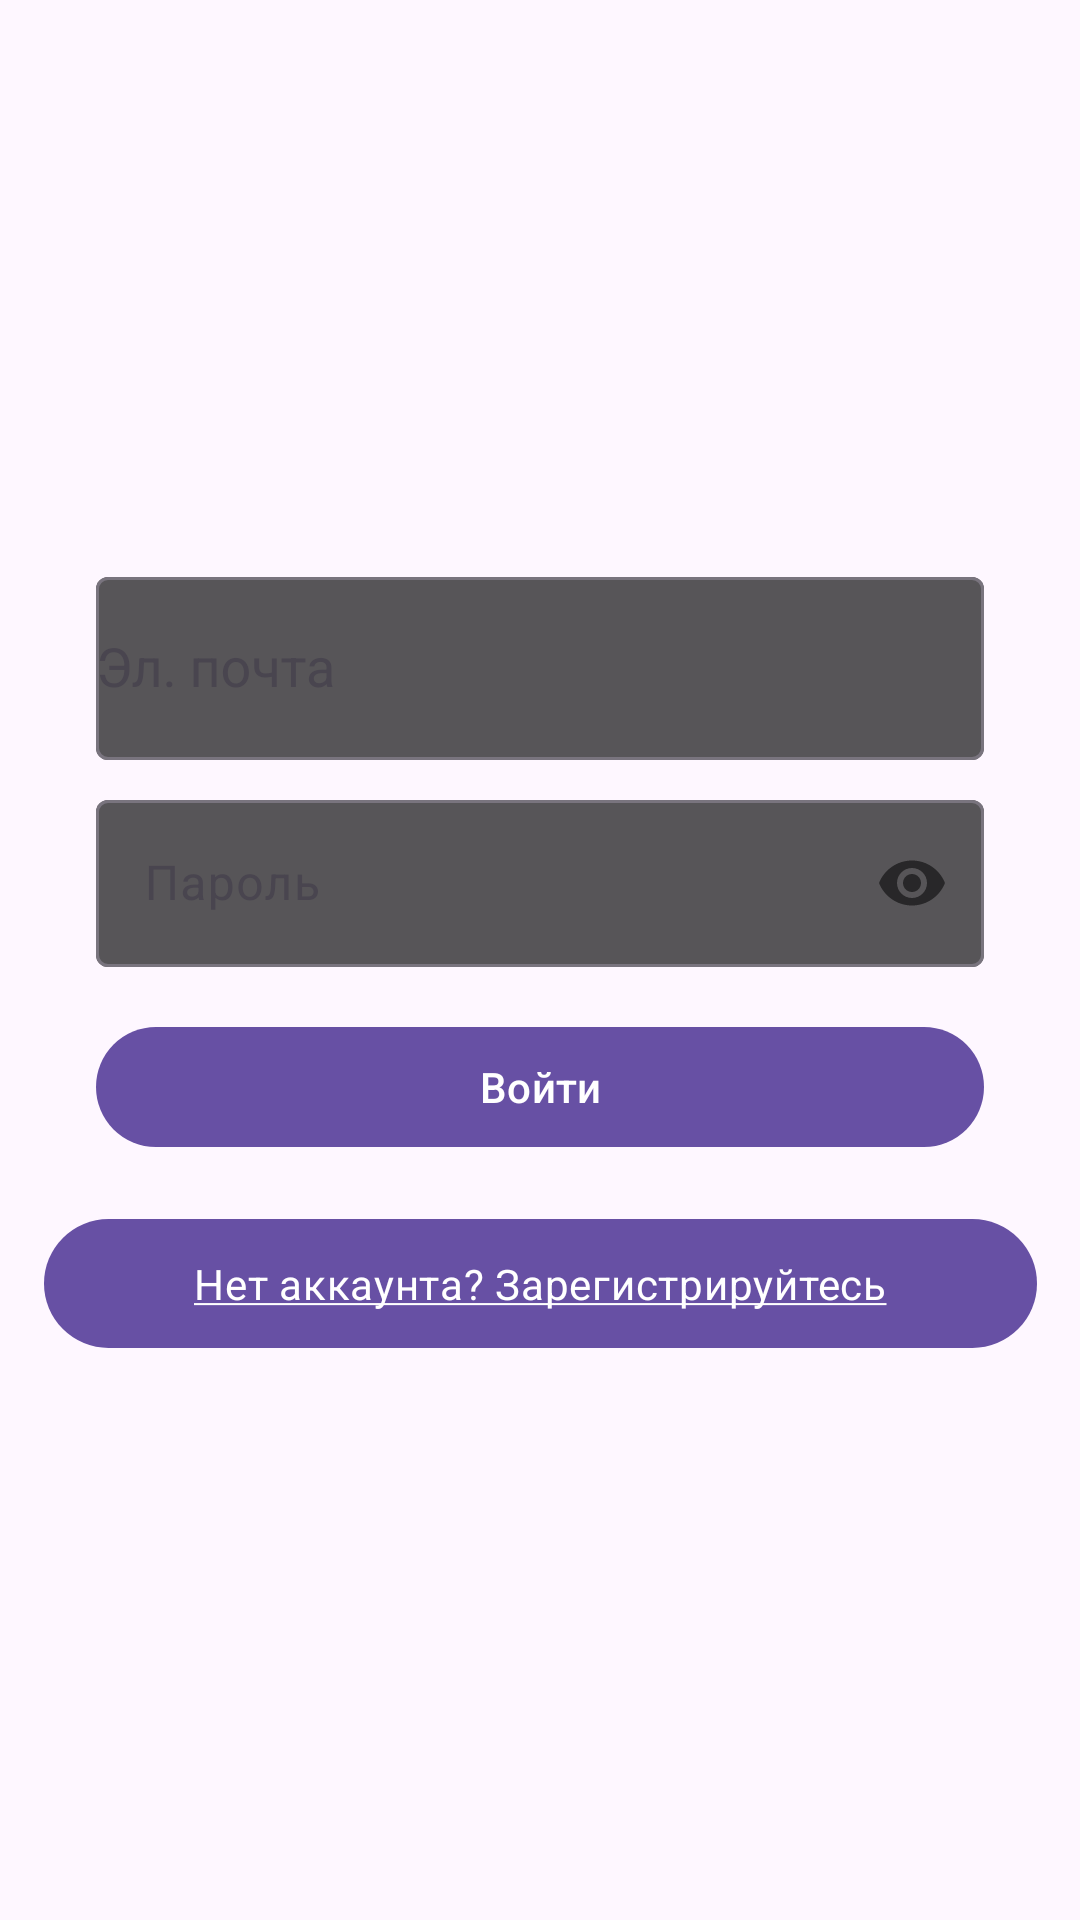

This screen was rendered from an Android layout file. Write that file and the resources it references.
<!-- AndroidManifest.xml: activity theme Theme.App -->
<!-- res/layout/activity_login.xml -->
<?xml version="1.0" encoding="utf-8"?>
<androidx.constraintlayout.widget.ConstraintLayout
    xmlns:android="http://schemas.android.com/apk/res/android"
    xmlns:app="http://schemas.android.com/apk/res-auto"
    xmlns:tools="http://schemas.android.com/tools"
    android:layout_width="match_parent"
    android:layout_height="match_parent"
    tools:context=".LoginActivity">


    <ImageView
        android:layout_width="0dp"
        android:layout_height="0dp"
        android:scaleType="centerCrop"
        android:src="@drawable/bg_login"
        android:contentDescription="@null"
        app:layout_constraintTop_toTopOf="parent"
        app:layout_constraintBottom_toBottomOf="parent"
        app:layout_constraintStart_toStartOf="parent"
        app:layout_constraintEnd_toEndOf="parent" />



    <com.google.android.material.textfield.TextInputLayout
        android:id="@+id/tilEmail"
        android:layout_width="0dp"
        android:layout_height="wrap_content"
        android:layout_marginStart="32dp"
        android:layout_marginEnd="32dp"
        android:hint="@string/login_email_hint"
        app:layout_constraintBottom_toTopOf="@+id/tilPassword"
        app:boxBackgroundColor="#B3121212"
        app:layout_constraintEnd_toEndOf="parent"
        app:layout_constraintStart_toStartOf="parent"
        app:layout_constraintTop_toTopOf="parent"
        app:layout_constraintVertical_chainStyle="packed">

        <AutoCompleteTextView
            android:layout_width="match_parent"
            android:layout_height="61dp" />

    </com.google.android.material.textfield.TextInputLayout>

    <com.google.android.material.textfield.TextInputLayout
        android:id="@+id/tilPassword"
        android:layout_width="0dp"
        android:layout_height="wrap_content"
        android:layout_marginTop="8dp"
        android:hint="@string/login_password_hint"
        app:boxBackgroundColor="#B3121212"
        app:layout_constraintBottom_toTopOf="@+id/btnLogin"
        app:layout_constraintEnd_toEndOf="@id/tilEmail"
        app:layout_constraintStart_toStartOf="@id/tilEmail"
        app:layout_constraintTop_toBottomOf="@+id/tilEmail"
        app:passwordToggleEnabled="true">

        <com.google.android.material.textfield.TextInputEditText
            android:layout_width="match_parent"

            android:layout_height="wrap_content"
            android:inputType="textPassword" />

    </com.google.android.material.textfield.TextInputLayout>

    <com.google.android.material.button.MaterialButton
        android:id="@+id/btnLogin"
        android:layout_width="0dp"
        android:layout_height="wrap_content"
        android:layout_marginTop="16dp"
        android:text="@string/login_button"
        app:layout_constraintBottom_toTopOf="@+id/btnGoToRegister"
        app:layout_constraintEnd_toEndOf="@id/tilPassword"
        app:layout_constraintStart_toStartOf="@id/tilPassword"
        app:layout_constraintTop_toBottomOf="@id/tilPassword" />


    <com.google.android.material.button.MaterialButton
        android:id="@+id/btnGoToRegister"
        android:layout_width="331dp"
        android:layout_height="51dp"
        android:layout_marginTop="16dp"
        android:text="@string/login_no_account"
        android:textAppearance="?attr/textAppearanceBodyMedium"
        app:layout_constraintBottom_toBottomOf="parent"
        app:layout_constraintEnd_toEndOf="@id/btnLogin"
        app:layout_constraintStart_toStartOf="@id/btnLogin"
        app:layout_constraintTop_toBottomOf="@id/btnLogin" />

</androidx.constraintlayout.widget.ConstraintLayout>
<!-- resources referenced by this layout -->
<resources>
  <string name="login_button">Войти</string>
  <string name="login_email_hint">Эл. почта</string>
  <string name="login_no_account"><u>Нет аккаунта? Зарегистрируйтесь</u></string>
  <string name="login_password_hint">Пароль</string>
  <style name="Theme.App" parent="Theme.Material3.DayNight.NoActionBar">
          <item name="android:statusBarColor">@android:color/transparent</item>
      </style>
</resources>
